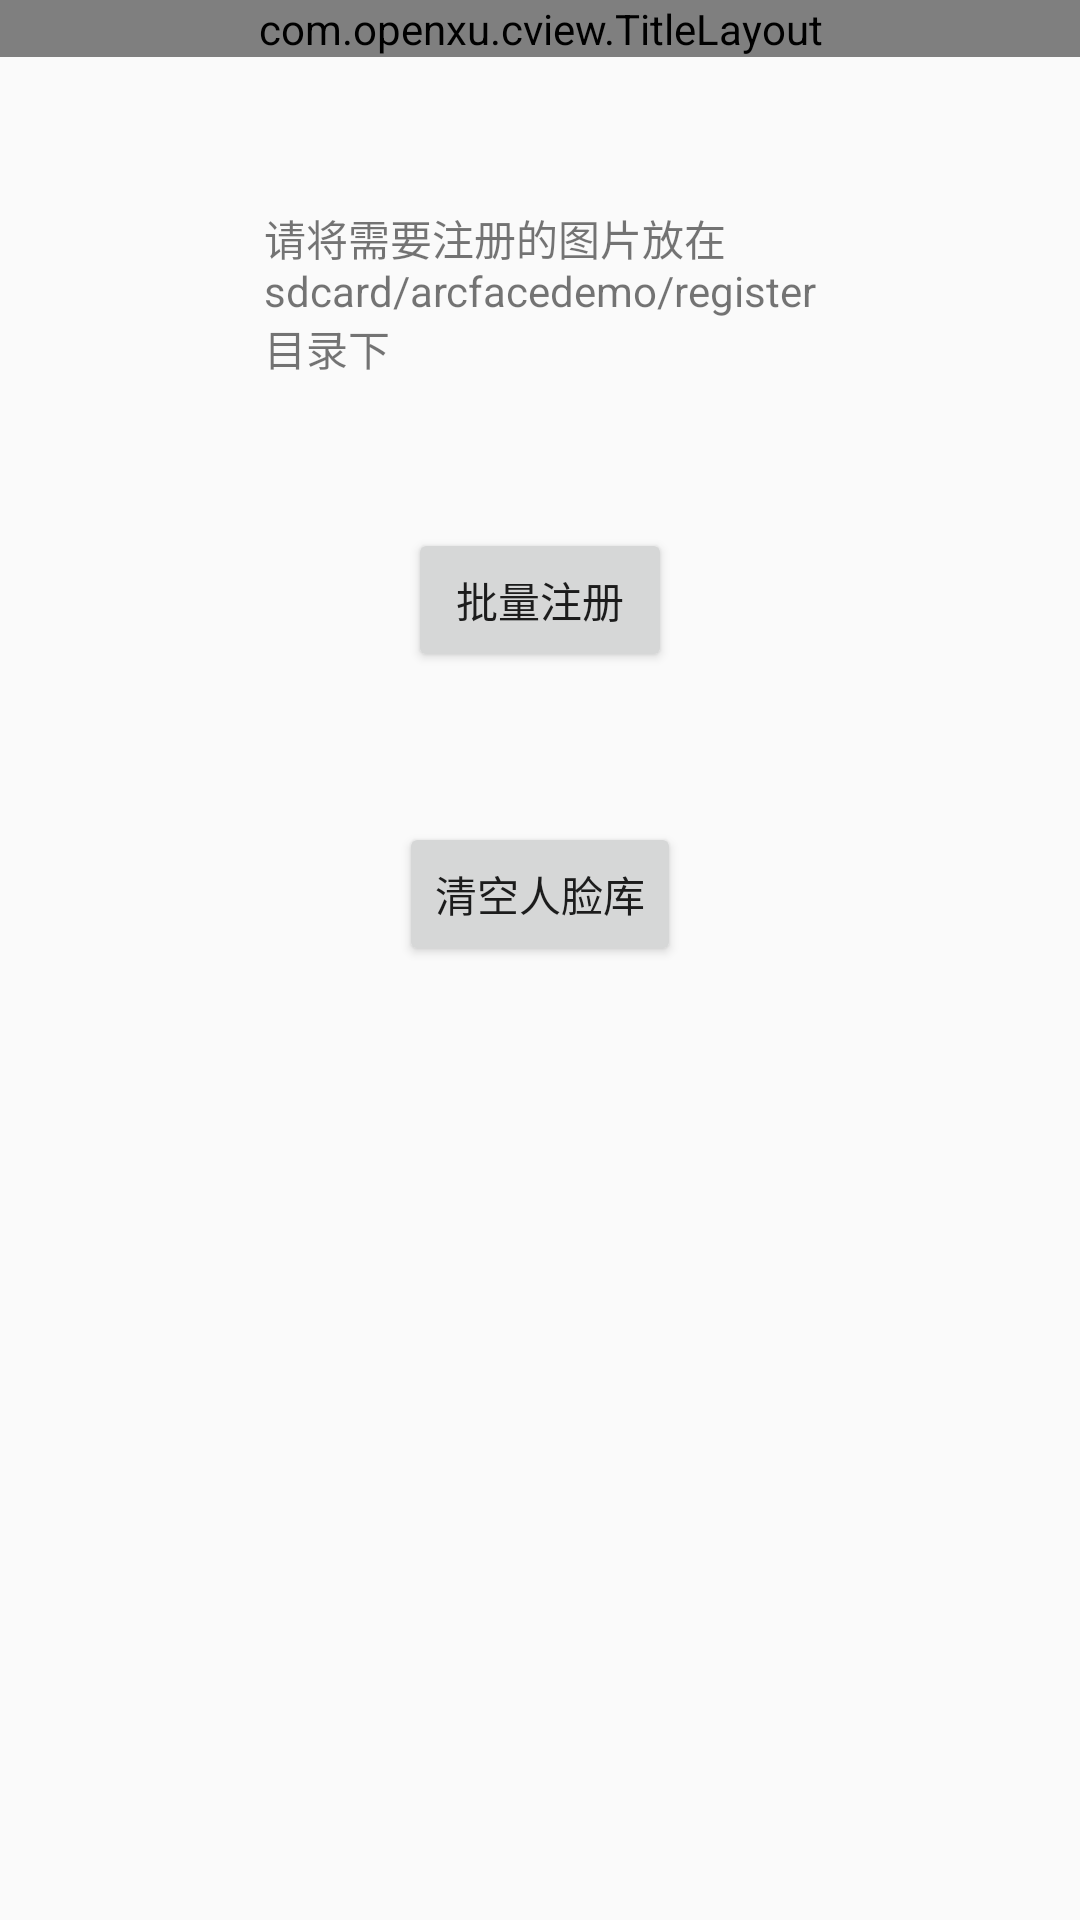

Write the Android layout XML for this screen, with the resource values it uses.
<!-- AndroidManifest.xml: application theme AppTheme -->
<!-- res/layout/activity_face_manage.xml -->
<?xml version="1.0" encoding="utf-8"?>
<ScrollView xmlns:android="http://schemas.android.com/apk/res/android"
    xmlns:app="http://schemas.android.com/apk/res-auto"
    xmlns:tools="http://schemas.android.com/tools"
    android:layout_width="match_parent"
    android:layout_height="match_parent"
    tools:context=".activity.FaceManageActivity">


    <LinearLayout
        android:orientation="vertical"
        android:layout_width="match_parent"
        android:layout_height="wrap_content">
        <com.openxu.cview.TitleLayout
        android:id="@+id/title_layout"
        style="@style/TitleDefStyle"
        android:layout_width="match_parent"
        android:layout_height="wrap_content"
        app:iconBack="@mipmap/btn_back"
        app:textcenter="@string/Face_Database"/>
        <TextView
            android:layout_margin="50dp"
            android:layout_gravity="center_horizontal"
            android:text="@string/notification_register"
            android:layout_width="wrap_content"
            android:layout_height="wrap_content" />
        <Button
            android:layout_gravity="center_horizontal"
            android:onClick="batchRegister"
            android:layout_width="wrap_content"
            android:layout_height="wrap_content"
            android:text="@string/batch_register"/>
        <Button
            android:layout_margin="50dp"
            android:layout_gravity="center_horizontal"
            android:onClick="clearFaces"
            android:layout_width="wrap_content"
            android:layout_height="wrap_content"
            android:text="@string/clear_faces"/>
        <TextView
            android:layout_margin="50dp"
            android:layout_gravity="center_horizontal"
            android:id="@+id/notification_register_result"
            android:layout_width="wrap_content"
            android:layout_height="wrap_content" />
    </LinearLayout>
</ScrollView>
<!-- resources referenced by this layout -->
<resources>
  <string name="Face_Database">人脸库</string>
  <string name="batch_register">批量注册</string>
  <string name="clear_faces">清空人脸库</string>
  <string name="notification_register">请将需要注册的图片放在\nsdcard/arcfacedemo/register\n目录下</string>
  <style name="AppTheme" parent="Theme.AppCompat.Light.NoActionBar">
          
          <item name="colorPrimary">@color/colorPrimary</item>
          <item name="colorPrimaryDark">@color/colorPrimaryDark</item>
          <item name="colorAccent">@color/colorAccent</item>
          <item name="windowNoTitle">true</item>
          <item name="android:windowFullscreen">true</item>
      </style>
  <color name="colorPrimary">#3F51B5</color>
  <color name="colorPrimaryDark">#303F9F</color>
  <color name="colorAccent">#FF4081</color>
</resources>
